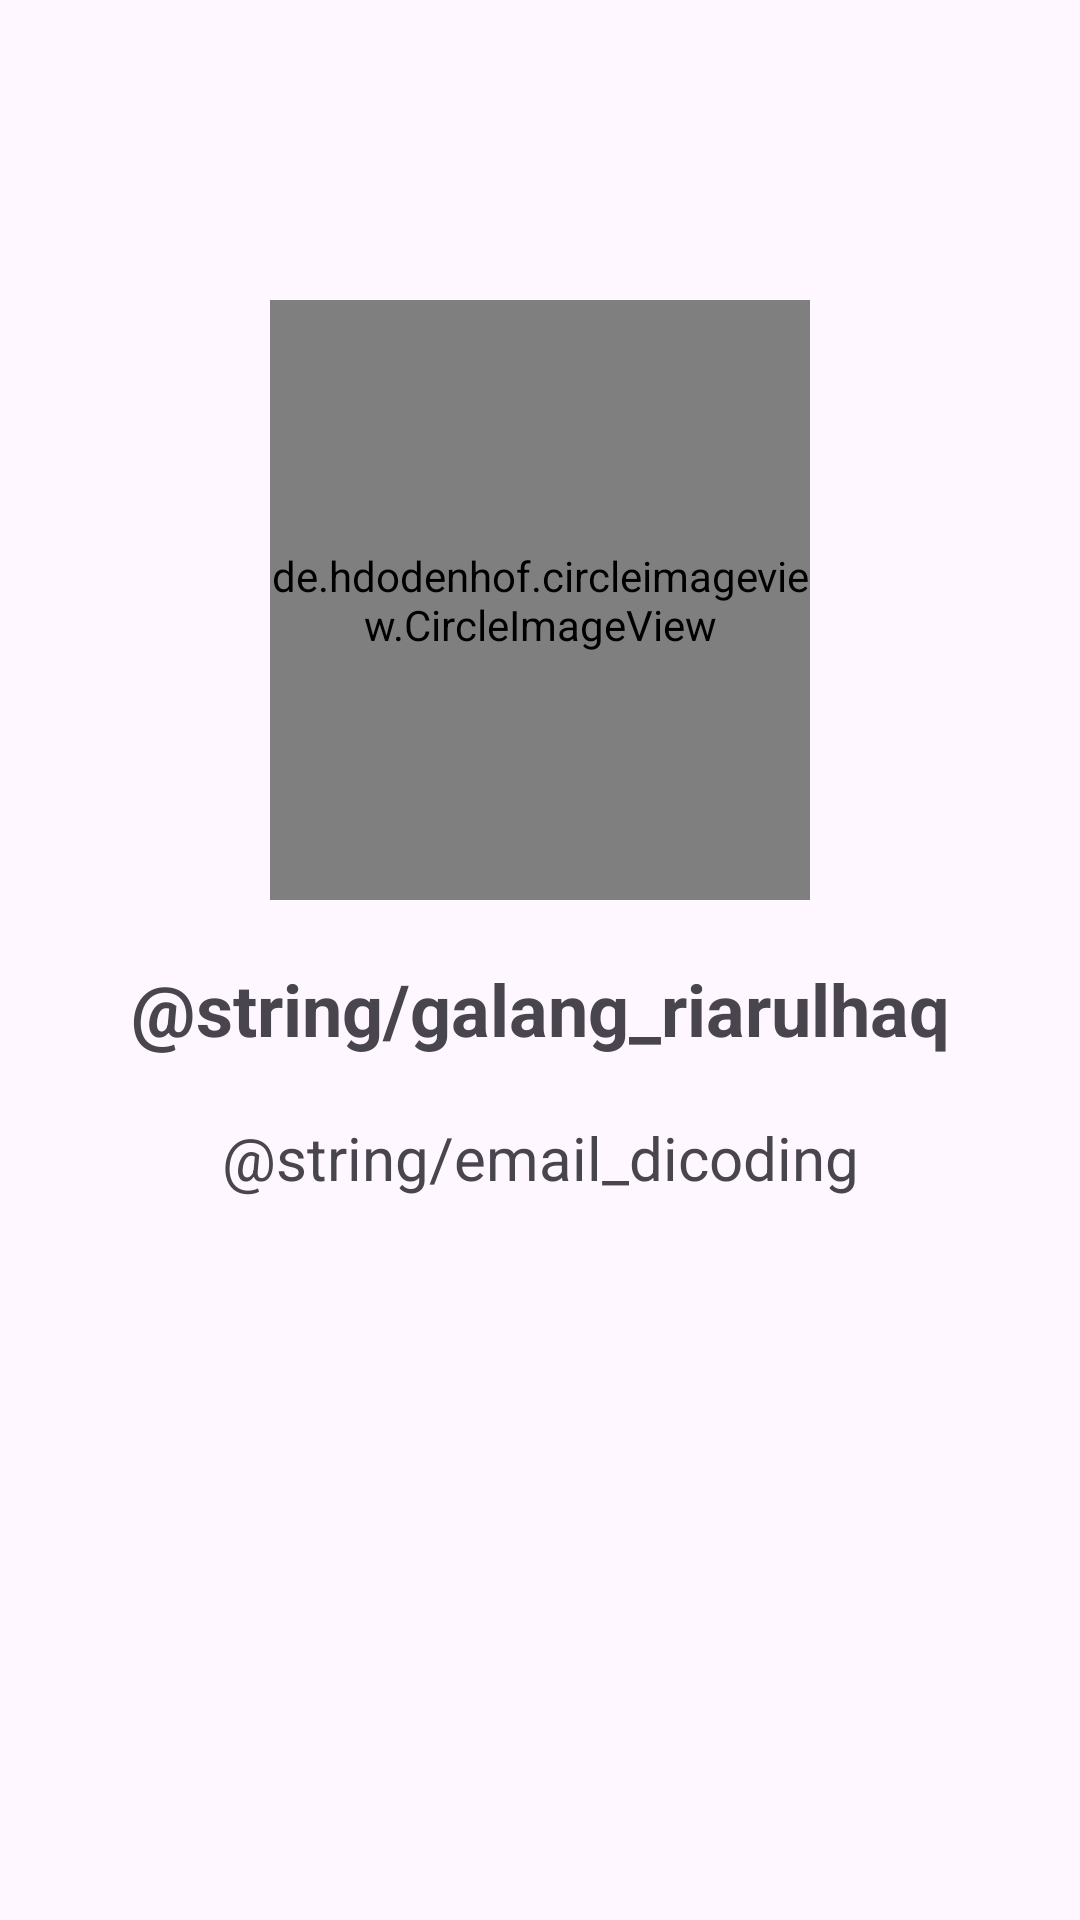

Write the Android layout XML for this screen, with the resource values it uses.
<!-- AndroidManifest.xml: application theme Theme.MyProject -->
<!-- res/layout/activity_about.xml -->
<?xml version="1.0" encoding="utf-8"?>
<ScrollView xmlns:android="http://schemas.android.com/apk/res/android"
    xmlns:app="http://schemas.android.com/apk/res-auto"
    xmlns:tools="http://schemas.android.com/tools"
    android:id="@+id/main"
    android:layout_width="match_parent"
    android:layout_height="match_parent"
    tools:context=".AboutActivity">


    <LinearLayout
        android:layout_width="match_parent"
        android:layout_height="wrap_content"
        android:orientation="vertical">

        <de.hdodenhof.circleimageview.CircleImageView
            android:id="@+id/about_image"
            android:layout_width="180dp"
            android:layout_height="200dp"
            android:layout_gravity="center"
            android:layout_marginTop="100dp"
            android:layout_marginBottom="20dp"
            android:src="@drawable/me"
            app:civ_border_color="@color/grey"
            app:civ_border_width="2dp" />

        <TextView
            android:layout_width="match_parent"
            android:layout_height="wrap_content"
            android:layout_marginBottom="20dp"
            android:gravity="center"
            android:text="@string/galang_riarulhaq"
            android:textSize="24sp"
            android:textStyle="bold"/>

        <TextView
            android:layout_width="match_parent"
            android:layout_height="wrap_content"
            android:gravity="center"
            android:text="@string/email_dicoding"
            android:textSize="20sp"/>

    </LinearLayout>

</ScrollView>
<!-- resources referenced by this layout -->
<resources>
  <color name="grey">#FF808080</color>
  <style name="Theme.MyProject" parent="Base.Theme.MyProject" />
  <style name="Base.Theme.MyProject" parent="Theme.Material3.DayNight">
          
          
      </style>
</resources>
